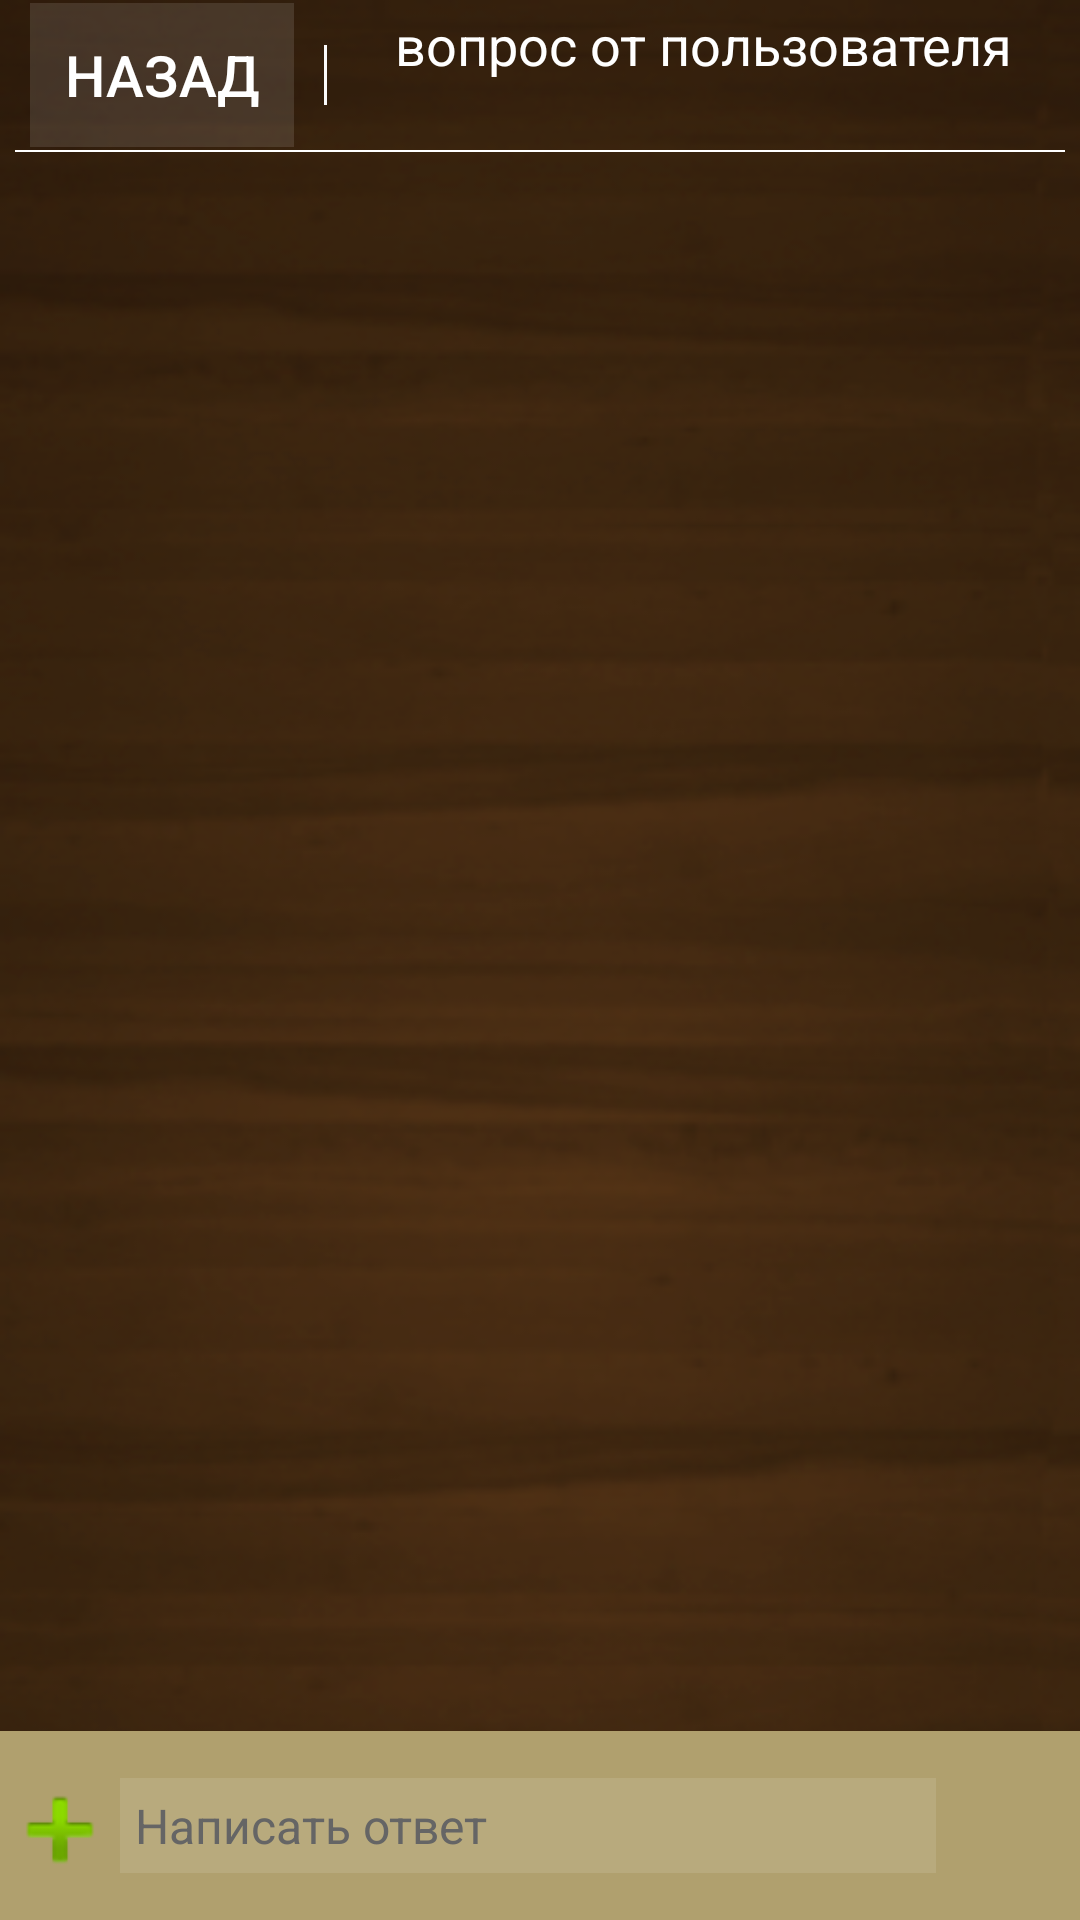

Produce the Android XML layout that renders to this screen, including the resource entries it uses.
<!-- AndroidManifest.xml: application theme Theme.AiNpro.NoActionBar -->
<!-- res/layout/asked_user.xml -->
<?xml version="1.0" encoding="utf-8"?>
<FrameLayout xmlns:android="http://schemas.android.com/apk/res/android"

    xmlns:tools="http://schemas.android.com/tools"
    android:layout_width="match_parent"
    android:layout_height="match_parent"
    android:background="@drawable/z_fon_12">


    <LinearLayout
        android:layout_width="match_parent"
        android:layout_height="match_parent"
        android:background="#78000000"
        android:orientation="vertical">

        <ListView
            android:id="@+id/ask_listview_mess"
            android:layout_width="match_parent"
            android:layout_height="match_parent"
            android:layout_marginBottom="55dp"
            android:layout_marginLeft="1dp"
            android:layout_marginRight="1dp"
            android:layout_marginTop="55dp"
            android:layout_weight="0.1"/>

    </LinearLayout>

    <LinearLayout
        android:layout_width="match_parent"
        android:layout_height="match_parent"
        android:orientation="vertical">

        <LinearLayout
            android:layout_width="match_parent"
            android:layout_height="123dp"
            android:orientation="vertical">

            <LinearLayout
                android:id="@+id/linearLayout2"
                android:layout_width="match_parent"
                android:layout_height="50dp"
                android:orientation="horizontal"
                android:weightSum="1">

                <LinearLayout
                    android:layout_width="match_parent"
                    android:layout_height="match_parent"
                    android:layout_weight="0.7"
                    android:gravity="center"
                    android:orientation="horizontal">

                    <Button
                        android:id="@+id/ask_but_cancel"
                        android:layout_width="wrap_content"
                        android:layout_height="wrap_content"
                        android:background="#1dffffff"
                        android:onClick="onClickMess"
                        android:text="назад"
                        android:textSize="19dp"/>
                </LinearLayout>

                <LinearLayout
                    android:layout_width="match_parent"
                    android:layout_height="match_parent"
                    android:layout_weight="0.3"
                    android:orientation="horizontal">

                    <LinearLayout
                        android:layout_width="1dp"
                        android:layout_height="match_parent"
                        android:layout_marginBottom="15dp"
                        android:layout_marginTop="15dp"
                        android:background="#fbfbfb"
                        android:orientation="vertical"/>

                    <LinearLayout
                        android:layout_width="match_parent"
                        android:layout_height="match_parent"
                        android:orientation="vertical">

                        <TextView
                            android:id="@+id/ask_tv_nik"
                            android:layout_width="match_parent"
                            android:layout_height="match_parent"
                            android:layout_weight="0.4"
                            android:gravity="center"
                            android:text="вопрос от пользователя"
                            android:textColor="#ffffff"
                            android:textSize="18dp"/>

                        <TextView
                            android:id="@+id/ask_tv_forum"
                            android:layout_width="match_parent"
                            android:layout_height="match_parent"
                            android:layout_weight="0.6"
                            android:gravity="center"
                            android:textColor="#ffffff"
                            android:textSize="13dp"/>
                    </LinearLayout>

                </LinearLayout>
            </LinearLayout>

            <ImageView
                android:layout_width="match_parent"
                android:layout_height="2px"
                android:layout_marginLeft="5dp"
                android:layout_marginRight="5dp"
                android:background="#ffffff"
                android:src="#ffffff"/>

        </LinearLayout>

    </LinearLayout>

    <LinearLayout
        android:layout_width="match_parent"
        android:layout_height="match_parent"
        android:layout_gravity="center_vertical|bottom"
        android:gravity="bottom"
        android:orientation="vertical">

        <LinearLayout
            android:layout_width="match_parent"
            android:layout_height="wrap_content"
            android:background="#b0a06e"
            android:gravity="bottom"
            android:orientation="horizontal">

            <Button
                android:id="@+id/button9"
                android:layout_width="40dp"
                android:layout_height="40dp"
                android:layout_gravity="center|bottom"
                android:layout_marginBottom="5dp"
                android:background="@android:drawable/ic_input_add"/>

            <LinearLayout
                android:layout_width="match_parent"
                android:layout_height="wrap_content"
                android:layout_weight="0.1"
                android:gravity="center"
                android:orientation="horizontal">

                <EditText
                    android:id="@+id/ask_et_mess"
                    android:layout_width="match_parent"
                    android:layout_height="wrap_content"
                    android:layout_marginBottom="5dp"
                    android:layout_marginTop="5dp"
                    android:layout_weight="0.15"
                    android:background="#1affffff"
                    android:focusable="true"
                    android:focusableInTouchMode="true"
                    android:hint="Написать ответ"
                    android:inputType="textMultiLine|textLongMessage"
                    android:maxLines="12"
                    android:padding="5dp"
                    android:textColor="#f12c220d"
                    android:textColorHint="#656565"
                    android:textSize="16dp"/>

                <LinearLayout
                    android:layout_width="match_parent"
                    android:layout_height="60dp"
                    android:layout_gravity="bottom"
                    android:layout_marginBottom="3dp"
                    android:layout_weight="0.85"
                    android:gravity="center_vertical|center_horizontal"
                    android:orientation="horizontal"
                    android:padding="5dp">

                    <ImageButton
                        android:id="@+id/ask_ibut_mess"
                        android:layout_width="40dp"
                        android:layout_height="40dp"
                        android:layout_gravity="bottom"
                        android:background="@drawable/but_add_mess"
                        android:onClick="onClickMess"
                        android:padding="10dp"/>

                </LinearLayout>

            </LinearLayout>

        </LinearLayout>
    </LinearLayout>


</FrameLayout>
<!-- resources referenced by this layout -->
<resources>
  <!-- drawable z_fon_12: png bitmap (drawable-xxhdpi, 80569 bytes) -->
  <style name="Theme.AiNpro.NoActionBar" parent="Theme.AppCompat.NoActionBar">
          <item name="android:windowBackground">@color/colorBackground</item>
      </style>
  <color name="colorBackground">#26190c</color>
</resources>
